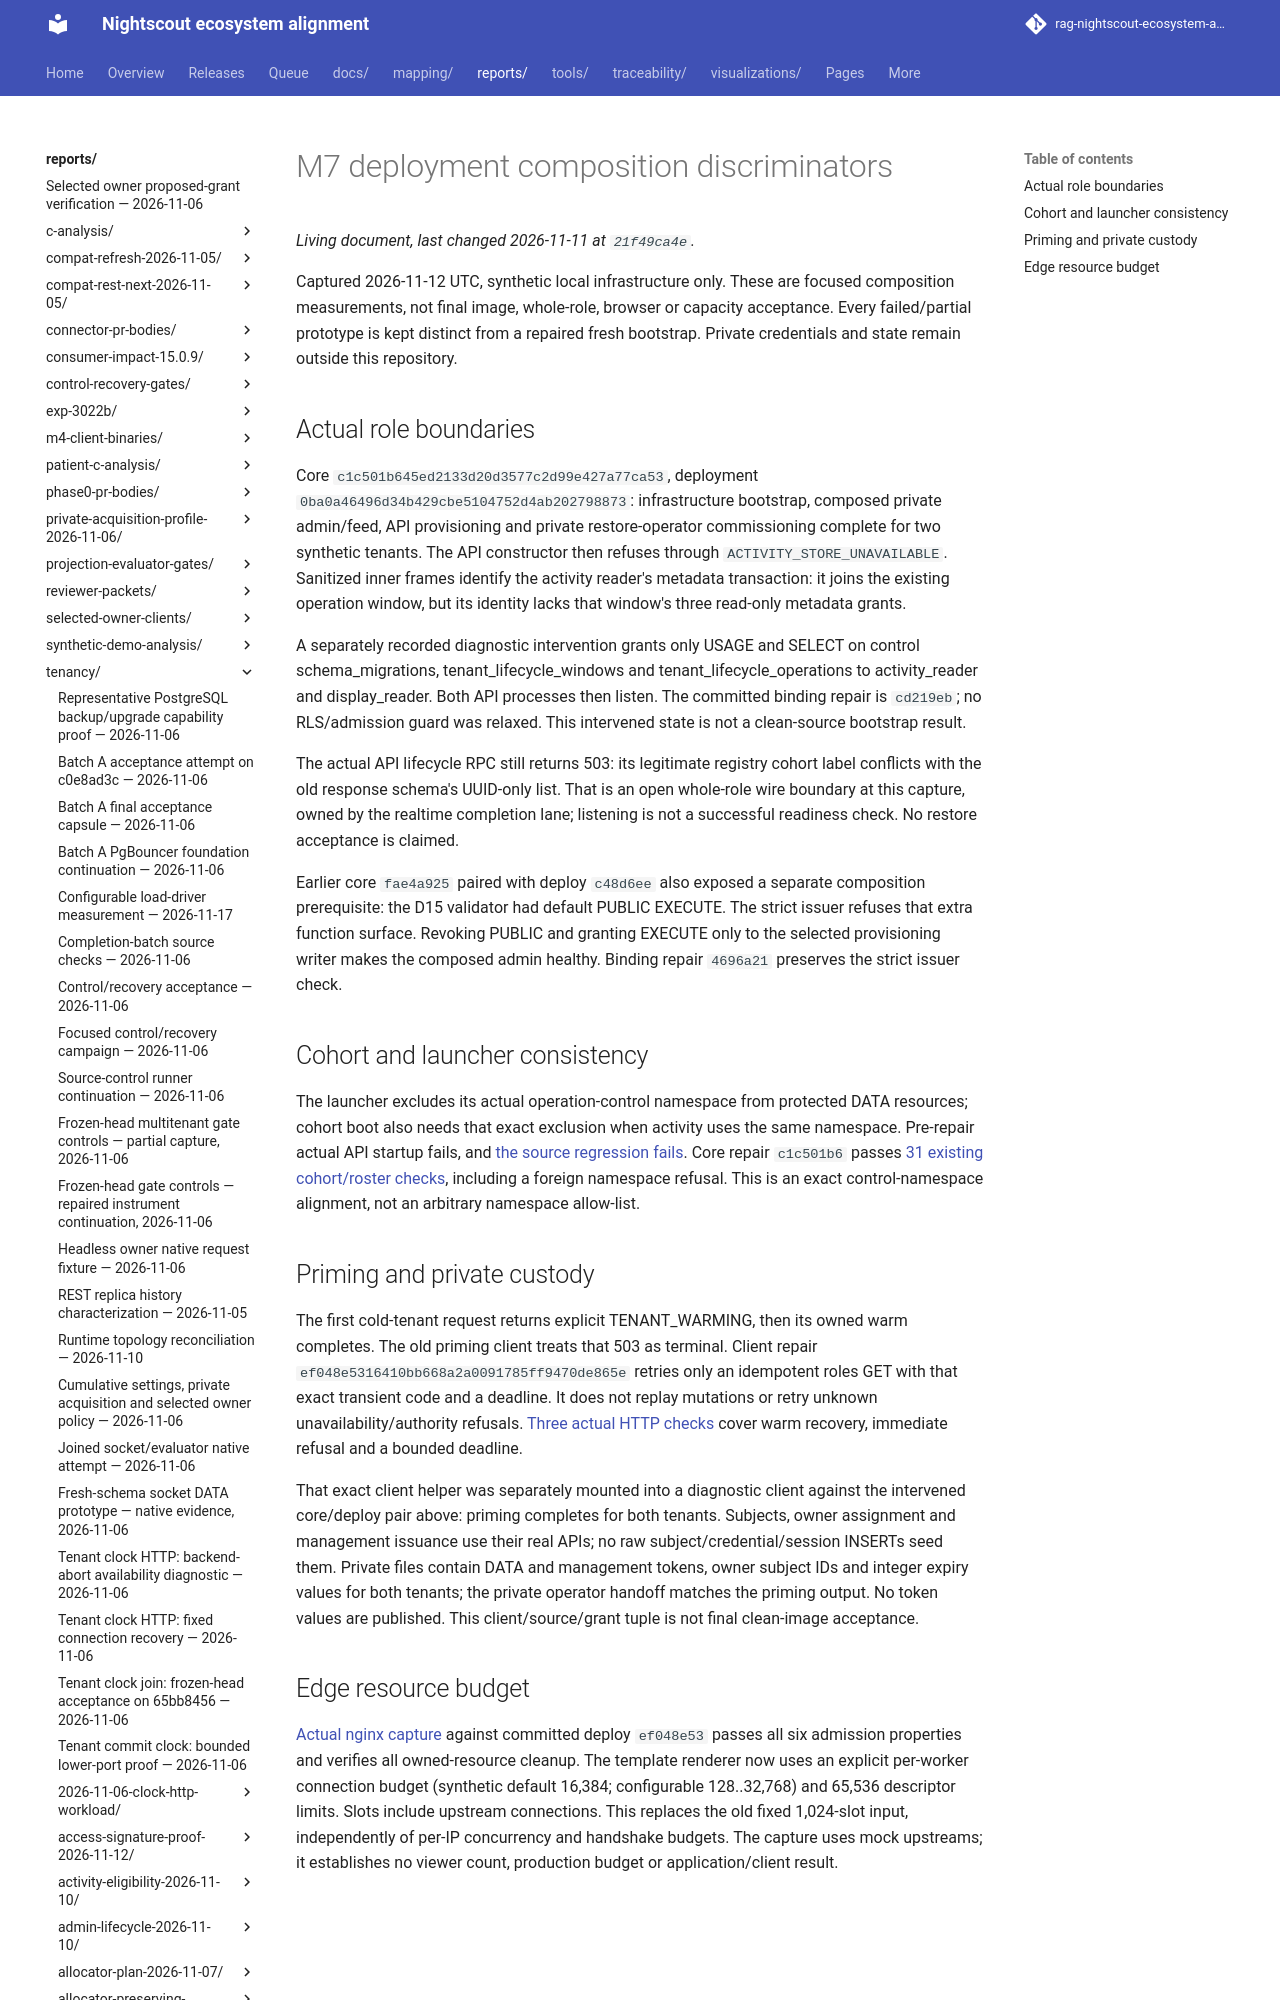

repository: bewest/rag-nightscout-ecosystem-alignment · page: reports/tenancy/m7-deploy-composition-2026-11-12/index.html · generator: mkdocs

# M7 deployment composition discriminators

Captured 2026-11-12 UTC, synthetic local infrastructure only. These are focused
composition measurements, not final image, whole-role, browser or capacity
acceptance. Every failed/partial prototype is kept distinct from a repaired
fresh bootstrap. Private credentials and state remain outside this repository.
